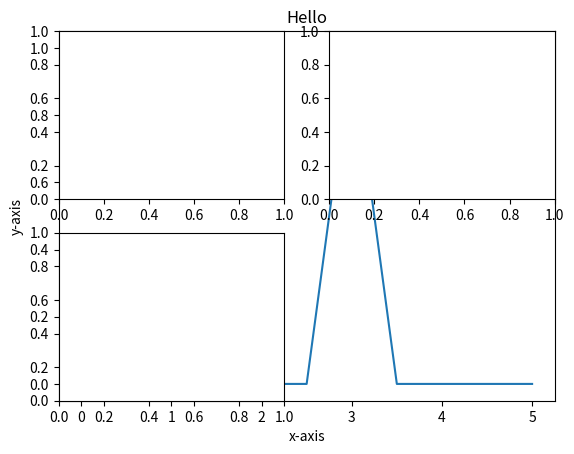

The matplotlib source for this figure:
import pandas as pd
import numpy as np
import matplotlib.pyplot as plt
x=np.linspace(0,5,11)
x
y=(x==3)
plt.plot(x,y)
y
plt.title("Hello")
plt.xlabel("x-axis")
plt.ylabel("y-axis")
plt.subplot(2,2,1)
plt.subplot(2,2,2)
plt.subplot(2,2,3)
plt.show()

# fig=plt.figure()
# a=fig.add_axes([0.1,0.1,1,1])
# result=a.plot(x,y)
# print(result)

# plt.subplot(2,2,1)
# plt.subplot(2,2,3)
# plt.subplot(2,2,2)
# plt.subplot(2,2,4)
# plt.plot(x,y)
# fig=plt.figure()
# b-fig.add_axes([0,3,0.4,0.3,0.3])
# b.plot(x,y)
